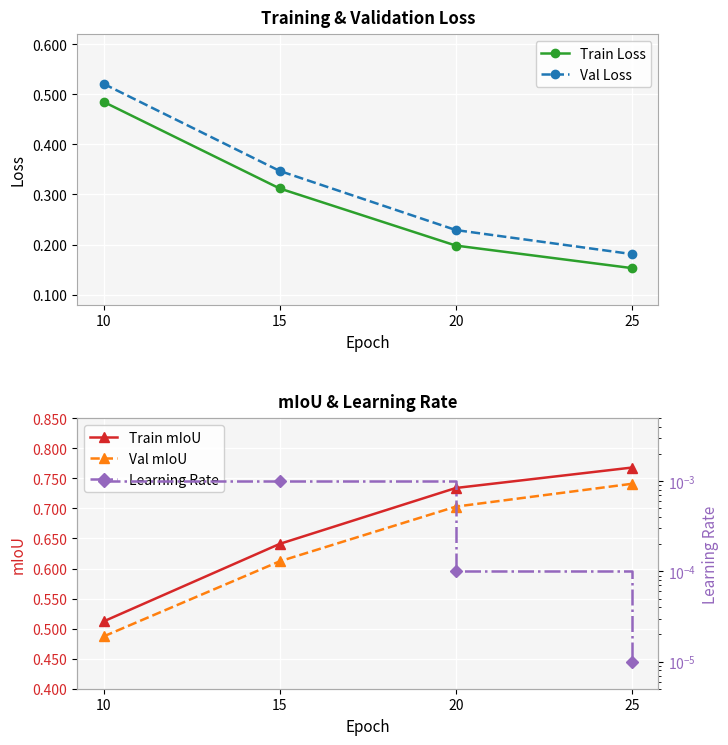

Python code for this plot: (Note: this script raises an exception after producing the figure.)
"""
Generate a dual-panel training process visualization chart for deep learning models.
Academic paper style with clean, professional colors.
"""

import matplotlib
matplotlib.use("Agg")
import matplotlib.pyplot as plt
import matplotlib.ticker as ticker
import numpy as np

# ── Data ────────────────────────────────────────────────────────────────────
epochs = [10, 15, 20, 25]

train_loss = [0.485, 0.312, 0.198, 0.153]
val_loss   = [0.521, 0.347, 0.229, 0.181]

train_miou = [0.512, 0.641, 0.734, 0.768]
val_miou   = [0.487, 0.612, 0.703, 0.741]

# Step-wise LR: constant then drops at epoch 20 and 25
lr = [1e-3, 1e-3, 1e-4, 1e-5]

# ── Figure setup ─────────────────────────────────────────────────────────────
fig, (ax1, ax2) = plt.subplots(
    2, 1,
    figsize=(7.5, 8.5),
    dpi=150,
    facecolor="white",
)
fig.subplots_adjust(hspace=0.42)

PANEL_BG  = "#F5F5F5"
GRID_KW   = dict(color="white", linewidth=1.0, linestyle="-")

# ── Helper: shared panel styling ─────────────────────────────────────────────
def style_panel(ax, title):
    ax.set_facecolor(PANEL_BG)
    ax.grid(True, **GRID_KW)
    ax.set_axisbelow(True)
    ax.set_xticks(epochs)
    ax.set_xlabel("Epoch", fontsize=11)
    ax.set_title(title, fontsize=12, fontweight="bold", pad=8)
    for spine in ax.spines.values():
        spine.set_linewidth(0.8)
        spine.set_color("#AAAAAA")

# ── Upper panel: Loss ─────────────────────────────────────────────────────────
l1, = ax1.plot(epochs, train_loss, color="#2CA02C", linestyle="-",
               marker="o", markersize=6, linewidth=1.8, label="Train Loss")
l2, = ax1.plot(epochs, val_loss,   color="#1F77B4", linestyle="--",
               marker="o", markersize=6, linewidth=1.8, label="Val Loss")

style_panel(ax1, "Training & Validation Loss")
ax1.set_ylabel("Loss", fontsize=11)
ax1.set_ylim(0.08, 0.62)
ax1.yaxis.set_major_formatter(ticker.FormatStrFormatter("%.3f"))
ax1.legend(handles=[l1, l2], loc="upper right", fontsize=10,
           framealpha=0.9, edgecolor="#CCCCCC")

# ── Lower panel: mIoU + LR ───────────────────────────────────────────────────
ax3 = ax2  # left axis (mIoU)
ax4 = ax2.twinx()  # right axis (LR)

l3, = ax3.plot(epochs, train_miou, color="#D62728", linestyle="-",
               marker="^", markersize=7, linewidth=1.8, label="Train mIoU")
l4, = ax3.plot(epochs, val_miou,   color="#FF7F0E", linestyle="--",
               marker="^", markersize=7, linewidth=1.8, label="Val mIoU")

# Draw LR as a step-function: horizontal segments between epoch points
lr_steps_x = [epochs[0]] + [x for pair in zip(epochs[1:], epochs[1:]) for x in pair] + [epochs[-1]]
lr_steps_y = [y for pair in zip(lr[:-1], lr[1:]) for y in pair] + [lr[-1]]
# Simpler: use drawstyle='steps-post' on a duplicated x array
l5, = ax4.plot(epochs, lr, color="#9467BD", linestyle="-.",
               marker="D", markersize=6, linewidth=1.8,
               drawstyle="steps-post", label="Learning Rate")

style_panel(ax3, "mIoU & Learning Rate")
ax3.set_ylabel("mIoU", fontsize=11, color="#D62728")
ax3.tick_params(axis="y", labelcolor="#D62728")
ax3.set_ylim(0.40, 0.85)
ax3.yaxis.set_major_formatter(ticker.FormatStrFormatter("%.3f"))

ax4.set_ylabel("Learning Rate", fontsize=11, color="#9467BD")
ax4.tick_params(axis="y", labelcolor="#9467BD")
ax4.set_yscale("log")
ax4.set_ylim(5e-6, 5e-3)
ax4.yaxis.set_major_formatter(ticker.LogFormatterMathtext())
for spine in ax4.spines.values():
    spine.set_linewidth(0.8)
    spine.set_color("#AAAAAA")

# Combined legend at top of lower panel
handles = [l3, l4, l5]
ax3.legend(handles=handles, loc="upper left", fontsize=10,
           framealpha=0.9, edgecolor="#CCCCCC")

# ── Save ──────────────────────────────────────────────────────────────────────
out_path = "/home/runner/work/segmentation_models.pytorch/segmentation_models.pytorch/pics/training_visualization.png"
fig.savefig(out_path, bbox_inches="tight", dpi=150)
print(f"Saved to {out_path}")
